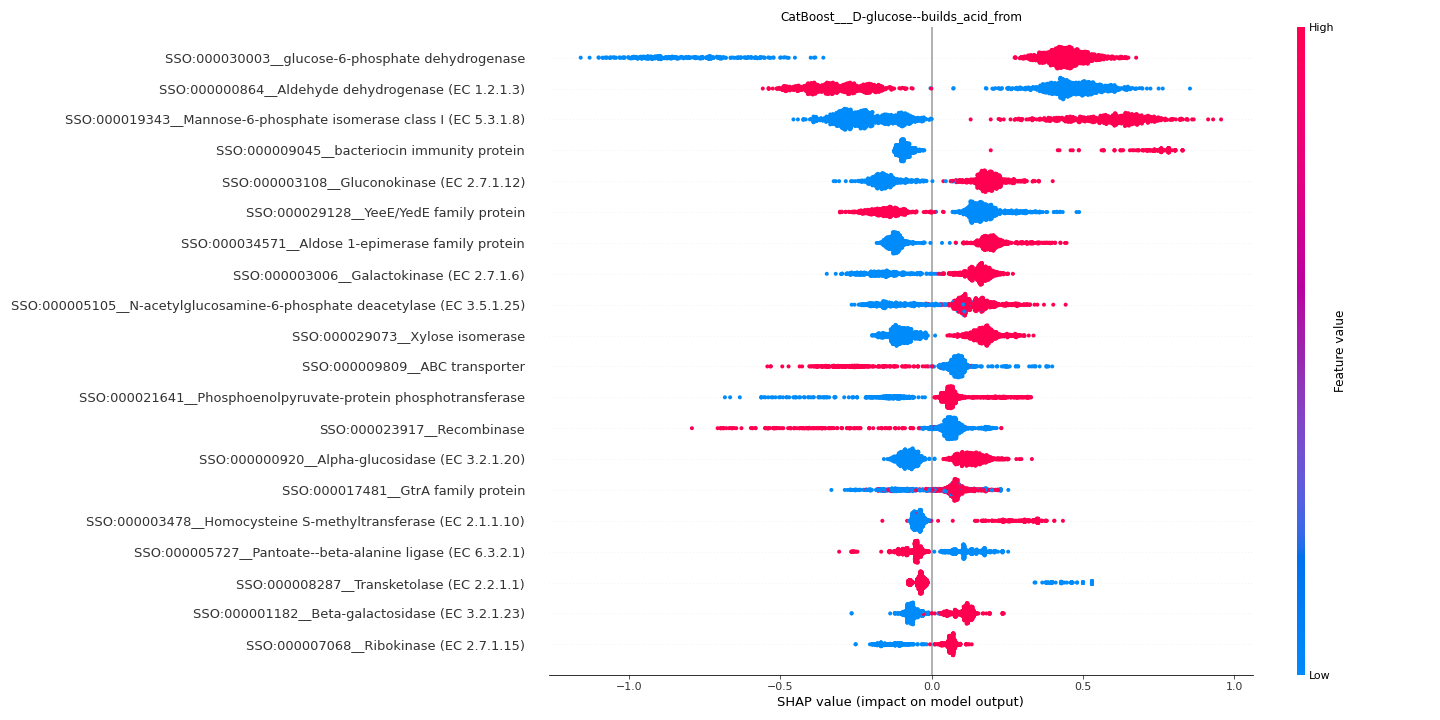

The data file committed next to this chart (first rows):
feature	importance
SSO:000030003__glucose-6-phosphate dehyd…	0.5264
SSO:000000864__Aldehyde dehydrogenase (E…	0.3957
SSO:000019343__Mannose-6-phosphate isome…	0.3674
SSO:000009045__bacteriocin immunity prot…	0.1993
SSO:000003108__Gluconokinase (EC 2.7.1.1…	0.1736
SSO:000029128__YeeE/YedE family protein	0.1706
SSO:000034571__Aldose 1-epimerase family…	0.1651
SSO:000003006__Galactokinase (EC 2.7.1.6…	0.1581
SSO:000005105__N-acetylglucosamine-6-pho…	0.1377
SSO:000029073__Xylose isomerase	0.1331
SSO:000009809__ABC transporter	0.1215
SSO:000021641__Phosphoenolpyruvate-prote…	0.1105
SSO:000023917__Recombinase	0.1069
SSO:000000920__Alpha-glucosidase (EC 3.2…	0.1041
SSO:000017481__GtrA family protein	0.0945
SSO:000003478__Homocysteine S-methyltran…	0.09117
SSO:000005727__Pantoate--beta-alanine li…	0.08729
SSO:000008287__Transketolase (EC 2.2.1.1…	0.08449
SSO:000001182__Beta-galactosidase (EC 3.…	0.08356
SSO:000007068__Ribokinase (EC 2.7.1.15)	0.08312
